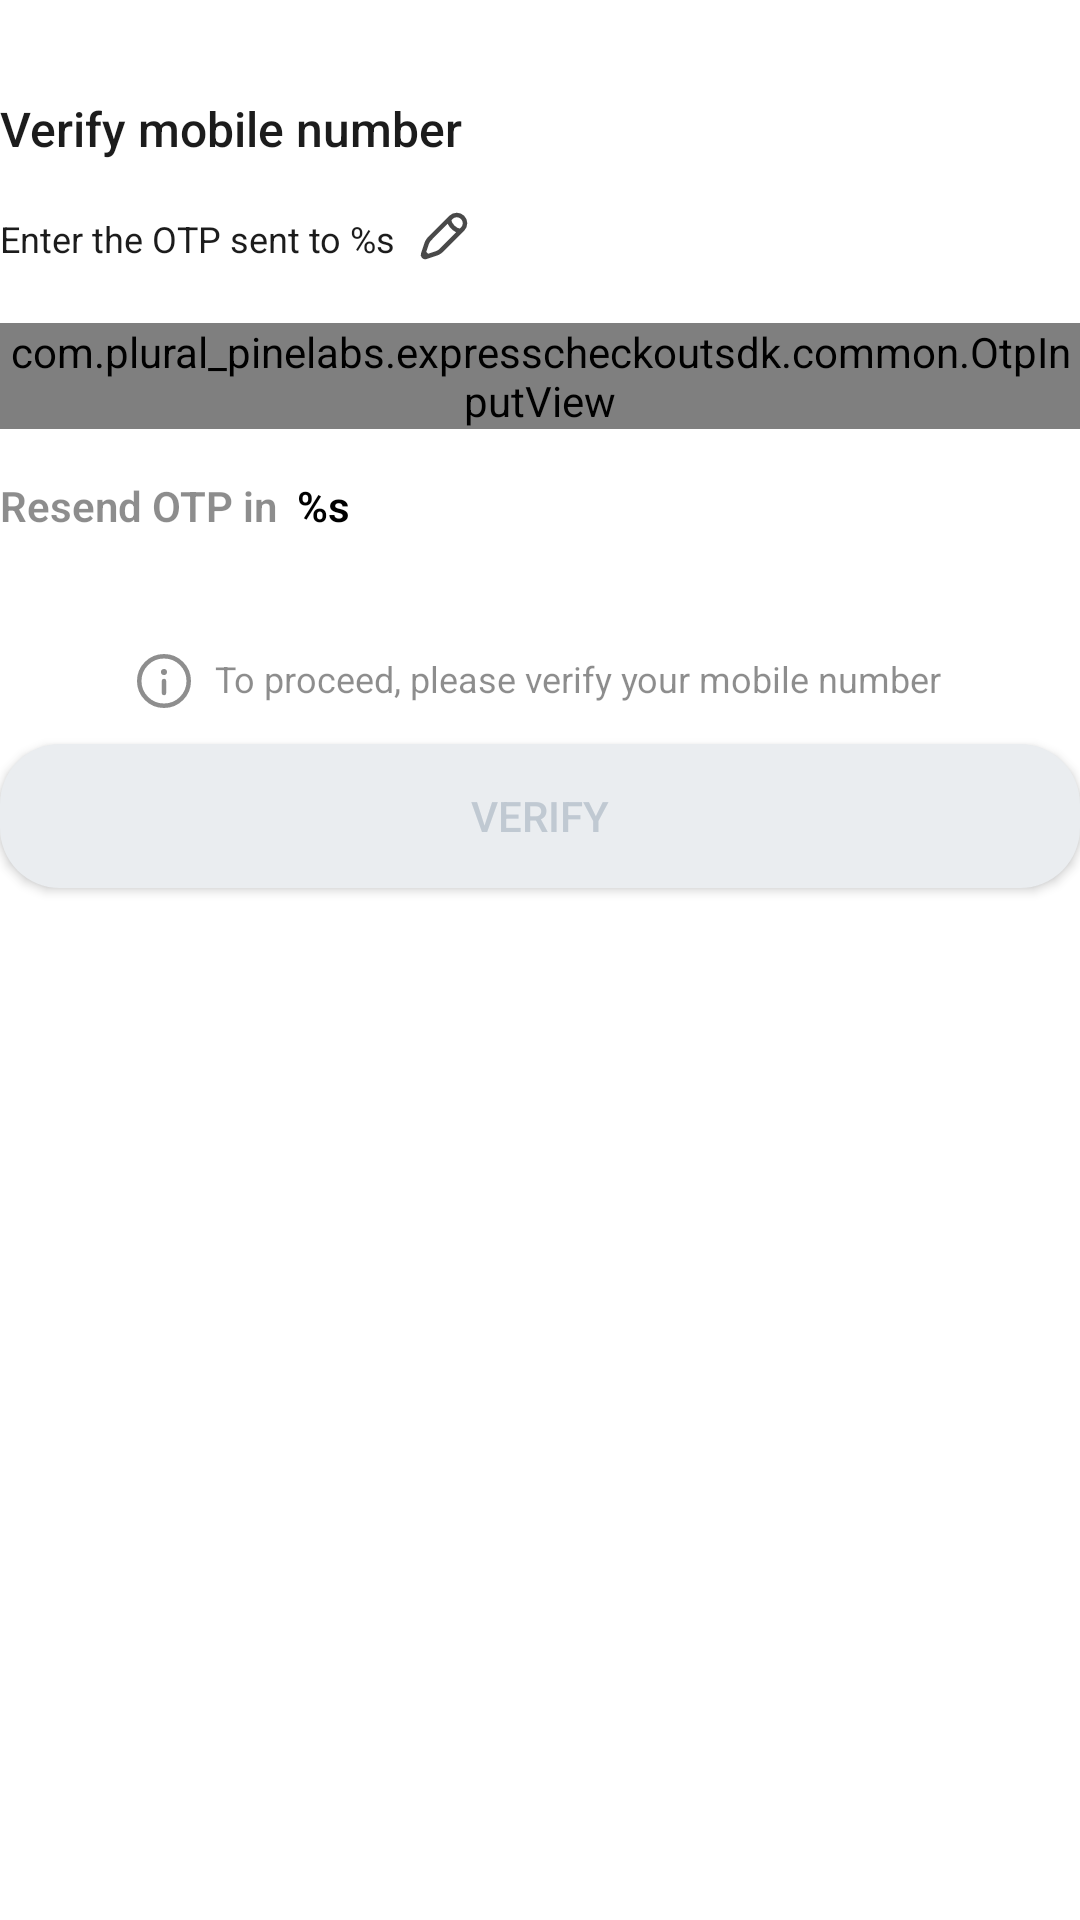

Write the Android layout XML for this screen, with the resource values it uses.
<!-- AndroidManifest.xml: fallback theme Theme.MaterialComponents.DayNight.NoActionBar -->
<!-- res/layout/fragment_verify_o_t_p.xml -->
<?xml version="1.0" encoding="utf-8"?>
<LinearLayout xmlns:android="http://schemas.android.com/apk/res/android"
    xmlns:app="http://schemas.android.com/apk/res-auto"
    xmlns:tools="http://schemas.android.com/tools"
    android:layout_width="match_parent"
    android:layout_height="match_parent"
    android:layout_marginHorizontal="16dp"
    android:orientation="vertical"
    tools:context=".presentation.d2c.PhoneNumberFragment">

    <TextView
        android:layout_width="match_parent"
        android:layout_height="wrap_content"
        android:layout_marginTop="32dp"
        android:fontFamily="sans-serif-medium"
        android:text="@string/verify_mobile_number"
        android:textColor="@color/black_text"
        android:textSize="16sp" />

    <TextView
        android:id="@+id/sent_phone_number_tv"
        android:layout_width="wrap_content"
        android:layout_height="wrap_content"
        android:layout_marginTop="14dp"
        android:drawableEnd="@drawable/ic_edit"
        android:drawablePadding="4dp"
        android:ellipsize="end"
        android:gravity="center_vertical"
        android:maxLines="1"
        android:text="@string/enter_the_otp_sent_to"
        android:textColor="@color/black_text"
        android:textSize="12sp"
        tools:ignore="UseCompatTextViewDrawableXml" />


    <LinearLayout
        android:layout_width="match_parent"
        android:layout_height="wrap_content"
        android:layout_marginVertical="16dp"
        android:orientation="vertical">


        <com.plural_pinelabs.expresscheckoutsdk.common.OtpInputView
            android:id="@+id/otp_input_view"
            android:layout_width="match_parent"
            android:layout_height="wrap_content"
            app:boxSpacing="8dp"
            app:otpCursorVisible="false"
            app:otpDigits="6"
            app:otpTextColor="@android:color/black"
            app:otpTextSize="24sp"
            app:otpTextStyle="bold" />
        <TextView
            android:id="@+id/invalid_otp_error_tv"
            android:layout_width="match_parent"
            android:layout_height="wrap_content"
            android:layout_marginTop="4dp"
            android:drawableStart="@drawable/ic_error_icon"
            android:drawablePadding="8dp"
            android:fontFamily="sans-serif"
            android:text="@string/incorrect_otp_please_try_again"
            android:textColor="@color/error_DD4D42"
            android:textFontWeight="500"
            android:visibility="gone" />

        <TextView
            android:id="@+id/resend_otp_tv"
            android:layout_width="match_parent"
            android:layout_height="wrap_content"
            android:layout_marginTop="16dp"
            android:fontFamily="sans-serif"
            android:text="@string/resend_otp_in"
            android:textColor="@color/black_text_50"
            android:textFontWeight="600"
            tools:ignore="UnusedAttribute" />
    </LinearLayout>

    <TextView
        android:id="@+id/information_otp"
        android:layout_width="wrap_content"
        android:layout_height="wrap_content"
        android:layout_gravity="center_horizontal"
        android:layout_marginHorizontal="8dp"
        android:layout_marginTop="24dp"
        android:drawableStart="@drawable/ic_info_icon"
        android:drawablePadding="8dp"
        android:fontFamily="sans-serif"
        android:text="@string/to_proceed_please_verify_your_mobile_number"
        android:textColor="@color/black_text_50"
        android:textFontWeight="400"
        android:textSize="12sp"
        tools:ignore="UseCompatTextViewDrawableXml" />


    <androidx.appcompat.widget.AppCompatButton
        android:id="@+id/verify_otp_btn"
        android:layout_width="match_parent"
        android:layout_height="wrap_content"
        android:layout_marginTop="12dp"
        android:background="@drawable/primary_button_disabled_bg"
        android:gravity="center"
        android:minHeight="48dp"
        android:text="@string/verify"
        android:textColor="@color/text_disabled_C0C9D2" />

</LinearLayout>
<!-- resources referenced by this layout -->
<resources>
  <color name="black_text">#1C1C1C</color>
  <color name="black_text_50">#801C1C1C</color>
  <color name="error_DD4D42">#DD4D42</color>
  <color name="text_disabled_C0C9D2">#C0C9D2</color>
  <!-- drawable ic_edit (drawable) -->
  <vector xmlns:android="http://schemas.android.com/apk/res/android"
      android:width="24dp"
      android:height="24dp"
      android:viewportWidth="24"
      android:viewportHeight="24">
    <path
        android:pathData="M13.652,5.455L14.301,4.806C15.376,3.731 17.119,3.731 18.194,4.806C19.269,5.881 19.269,7.624 18.194,8.699L17.545,9.348M13.652,5.455C13.652,5.455 13.733,6.834 14.95,8.05C16.166,9.267 17.545,9.348 17.545,9.348M13.652,5.455L7.687,11.42C7.283,11.824 7.081,12.026 6.907,12.249C6.702,12.511 6.527,12.796 6.383,13.097C6.262,13.351 6.172,13.623 5.991,14.165L5.225,16.462M17.545,9.348L11.58,15.313C11.176,15.717 10.974,15.919 10.751,16.093C10.489,16.298 10.204,16.473 9.903,16.617C9.648,16.738 9.377,16.828 8.835,17.009L6.539,17.775M6.539,17.775L5.977,17.962C5.71,18.051 5.416,17.981 5.217,17.783C5.019,17.584 4.949,17.29 5.038,17.023L5.225,16.462M6.539,17.775L5.225,16.462"
        android:strokeAlpha="0.8"
        android:strokeWidth="1.5"
        android:fillColor="#00000000"
        android:strokeColor="#1C1C1C"/>
  </vector>
  <!-- drawable ic_error_icon (drawable) -->
  <vector xmlns:android="http://schemas.android.com/apk/res/android"
      android:width="18dp"
      android:height="18dp"
      android:viewportWidth="18"
      android:viewportHeight="18">
    <group>
      <clip-path
          android:pathData="M0,0h18v18h-18z"/>
      <path
          android:pathData="M9,9m-8.25,0a8.25,8.25 0,1 1,16.5 0a8.25,8.25 0,1 1,-16.5 0"
          android:strokeWidth="1.5"
          android:fillColor="#00000000"
          android:strokeColor="#DD4D42"/>
      <path
          android:pathData="M9,5L9,9"
          android:strokeWidth="1.5"
          android:fillColor="#00000000"
          android:strokeColor="#DD4D42"
          android:strokeLineCap="round"/>
      <path
          android:pathData="M9,12m-1,0a1,1 0,1 1,2 0a1,1 0,1 1,-2 0"
          android:fillColor="#DD4D42"/>
    </group>
  </vector>
  <!-- drawable ic_info_icon (drawable) -->
  <vector xmlns:android="http://schemas.android.com/apk/res/android"
      android:width="18dp"
      android:height="18dp"
      android:viewportWidth="18"
      android:viewportHeight="18">
    <group>
      <clip-path
          android:pathData="M0,0h18v18h-18z"/>
      <path
          android:pathData="M9,9m-8.25,0a8.25,8.25 0,1 1,16.5 0a8.25,8.25 0,1 1,-16.5 0"
          android:strokeAlpha="0.5"
          android:strokeWidth="1.5"
          android:fillColor="#00000000"
          android:strokeColor="#1C1C1C"/>
      <path
          android:pathData="M9,13L9,9"
          android:strokeAlpha="0.5"
          android:strokeWidth="1.5"
          android:fillColor="#00000000"
          android:strokeColor="#1C1C1C"
          android:strokeLineCap="round"/>
      <path
          android:pathData="M9,6m1,-0a1,1 0,1 1,-2 -0a1,1 0,1 1,2 -0"
          android:fillColor="#1C1C1C"
          android:fillAlpha="0.5"/>
    </group>
  </vector>
  <!-- drawable primary_button_disabled_bg (drawable) -->
  <?xml version="1.0" encoding="utf-8"?>
  <layer-list xmlns:android="http://schemas.android.com/apk/res/android">
  
      <item>
          <shape android:shape="rectangle">
              <solid android:color="@color/button_disabled_EAEDF0" />
              <corners android:radius="20dp" />
          </shape>
      </item>
  
  </layer-list>
  <string name="enter_the_otp_sent_to">Enter the OTP sent to <font color="#1C1C1C">%s</font></string>
  <string name="incorrect_otp_please_try_again">Incorrect OTP. Please try again.</string>
  <string name="resend_otp_in">Resend OTP in <font color="1C1C1C"><b> %s </b></font></string>
  <string name="to_proceed_please_verify_your_mobile_number">To proceed, please verify your mobile number</string>
  <string name="verify">Verify</string>
  <string name="verify_mobile_number">Verify mobile number</string>
  <color name="button_disabled_EAEDF0">#EAEDF0</color>
</resources>
